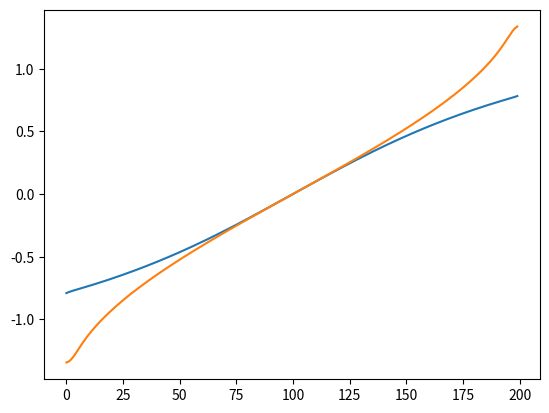

Write Python code to recreate this figure.
#!/usr/bin/python3

import math, numpy
from matplotlib import pyplot

def sign(x):
    return -1 if x < 0 else 1

def prod(l):
    xsum = 1
    for n in l:
        xsum *= n
    return xsum

def factorial(n):
    return prod(range(2, n + 1))

def xpow_int(x, xp):
    ret = prod([x] * abs(xp))
    return ret if xp >= 0 else 1 / ret

def atan0(x, n_terms = 99):
    assert -1 <= x <= 1
    ret = p = x
    for n in range(3, n_terms, 2):
        ret += (p := -p * x * x) / n
    return ret

#3.141592653589793238462643383279502884197...
def pi():
    return 4 * (4 * atan0(1/5) - atan0(1/239))

#6.283185307179586...
def tau():
    return pi() * 2

def atan(x, nterms = 99):
    if -1 < x < 1:
        return atan0(x)
    p = -x
    ret = pi()
    ret /= -2 if x < -1 else 2
    for i in range(1, nterms * 2 + 1, 2):
        ret += 1 / (i * p)
        p = -p * x * x
    return ret

def atanh(x, n_terms = 99):
    ret = p = x
    for n in range(3, n_terms, 2):
        ret += (p := p * x * x) / n
    return ret

def log1p(x):
    return 2 * atanh(x/(2+x))

def log(x):
    return atanh((x * x - 1) / (x * x + 1)) if x < 1 else log1p(x - 1)

def exp(x, nterms = 99):
    fact = ret = p = 1
    for n in range(1, nterms):
        ret += (p := p * x) / (fact := fact * n)
    return ret

def expm1(x):
    return exp(x) - 1

#2.7182818284590452353602874713527...
def e():
    return exp(1)

def xpow(x, xp):
    return exp(xp * log(x)) if type(xp) == float else xpow_int(xp, xp)

def cos(x):
    return exp((x % tau()) *1j).real

def sin(x):
    return exp((x % tau()) *1j).imag

def sinh(x):
    foo = exp(x)
    return (foo - 1/foo) / 2

def cosh(x):
    foo = exp(x)
    return (foo + 1/foo) / 2

def tanh(x):
    foo = exp(2*x)
    return (foo - 1) / (foo + 1)

def sech(x):
    foo = exp(x)
    return 2 / (foo + 1/foo)

def csch(x):
    foo = exp(x)
    return 2 / (foo - 1/foo)

def int32(n):
    return int(n) & 0xffffffff

def exp2(xp):
    return xpow(2, xp)

def sqrt(x):
    return exp(log(x) / 2) if x > 0 else 0

def fibonacci(xmax, term1 = 1, term2 = 2):
    yield term1
    yield term2
    while term1 + term2 <= xmax:
        yield term1 + term2
        term1, term2 = term2, term1 + term2

def reverse(n, base = 10):
    temp, rev = n, 0
    while temp != 0:
        rev = rev * base + temp % base
        temp = temp // base
    return rev

def ispalindrome(n, base = 10):
    return n == reverse(n, base)

def asin(x):
    return atan(x/sqrt(1-x*x)) if abs(x) != 1 else sign(x) * pi() / 2

def acos(x):
    return atan(-1/sqrt(1-x*x))

def sec(x):
    return 1 / cos(x)

def csc(x):
    return 1 / sin(x)

def tan(x):
    return sin(x) / cos(x)

def cot(x):
    return 1 / tan(x)

def a007680(nterms = 20):
    for i in range(nterms):
        yield (2*i+1)*math.factorial(i)

def mersenne(seed):
    state = [seed] + [0] * 623
    f, m, u, s, b, t, c, l = 1812433253, 397, 11, 7, 0x9D2C5680, 15, 0xEFC60000, 18
    for i in range(1,624):
        state[i] = int32(f * (state[i - 1] ^ (state[i - 1] >> 30)) + i)
    while True:
        for i in range(624):
            temp = int32((state[i] & (1 << 31)) + (state[(i + 1) % 624] & (1 << 31) - 1))
            temp_shift = temp >> 1
            if temp % 2 != 0:
                temp_shift = temp_shift ^ 0x9908b0df
            state[i] = state[(i + m) % 624] ^ temp_shift
        for i in range(624):
            y = state[i]
            y ^= y >> u
            y ^= (y << s) & b
            y ^= (y << t) & c
            y ^= y >> l
            yield int32(y)

def test(capt, c, a, b):
    error = 1 if a == b else min(abs(a), abs(b)) / max(abs(a), abs(b))
    if math.isnan(a) or math.isnan(b):
        error = 0
    pct = error * 100
    color = 92 if error > 0.99 else 91
    print(f"\033[{color}m{capt} {c} {a} {b} {pct}%\033[0m")

def test2(c):
    test("atan", c, math.atan(c), atan(c))
    test("exp", c, math.exp(c), exp(c))
    test("expm1", c, math.expm1(c), expm1(c))
    test("sqrt", c, math.sqrt(c), sqrt(c))
    test("log", c, math.log(c), log(c))

def test3(c):
    test("sin", c, math.sin(c), sin(c))
    test("cos", c, math.cos(c), cos(c))
    test("tan", c, math.tan(c), tan(c))
    test("atan", c, math.atan(c), atan(c))
    #test("csc", c, math.csc(c), csc(c))

def test1(c):
    test("atanh", c, math.atanh(c), atanh(c))
    test("asin", c, math.asin(c), asin(c))
    test2(c)

if __name__ == "__main__":
    test1(0.5)
    test2(2)
    test2(40)
    test("acos", -0.9999, math.acos(-0.9999), acos(-0.9999))
    test("asin", 1, math.asin(1), asin(1))
    test("exp", 2.5, math.exp(2.5), exp(2.5))
    test("sqrt", 0, math.sqrt(0), sqrt(0))
    test("sqrt", 2, math.sqrt(2), sqrt(2))
    test("log", 2, math.log(2), log(2))
    test("pi", 1, math.pi, pi())
    test("e", 1, math.e, e())
    rng = mersenne(124)
    for _ in range(4):
        n = next(rng)
        test3(n)
        #test(n, math.exp(n), exp(n))

    a = [atan(x) for x in numpy.arange(-0.999, 0.999,0.01)]
    #a = [sin_cordic(x) for x in numpy.arange(-10, 10, 0.1)]
    b = [asin(x) for x in numpy.arange(-0.999,0.999,0.01)]
    #b = [abssin(x) for x in numpy.arange(-10,10,0.1)]
    #c = [acos(x) for x in numpy.arange(-0.999,0.999,0.01)]
    pyplot.plot(a)
    pyplot.plot(b)
    #pyplot.plot(c)
    pyplot.show()

def sqrt_babylonian(num):
    ret = 1
    for term in range(10):
        ret = (ret + num / ret) / 2
    return ret

def binary(num, root):
    guess = num / 2
    for term in range(1, 100):
        exp = xpow(guess, root)
        if exp > num:
            guess -= num / (1 << term)
        elif exp < num:
            guess += num / (1 << term)
        else:
            break
    return guess

def pi_madhava(n_terms = 40):
    ret = 0
    for k in range(n_terms):
        ret += xpow(-3, -k) / (2 * k + 1)
    return ret * sqrt(12)

def sqrt_(x):
    return sqrt_babylonian(x)
    return binary(x, 2)

def sin_(x, nterms = 20):
    x = x % tau()
    ret = p = x
    for i in range(1, nterms):
        ret += (p := -p * x * x / ((2 * i + 1) * 2 * i))
    return ret

def cos_(x, nterms = 20):
    x = x % tau()
    ret = p = 1
    for i in range(1, nterms):
        ret += (p := -p * x * x / ((2 * i -1) * 2 * i))
    return ret


